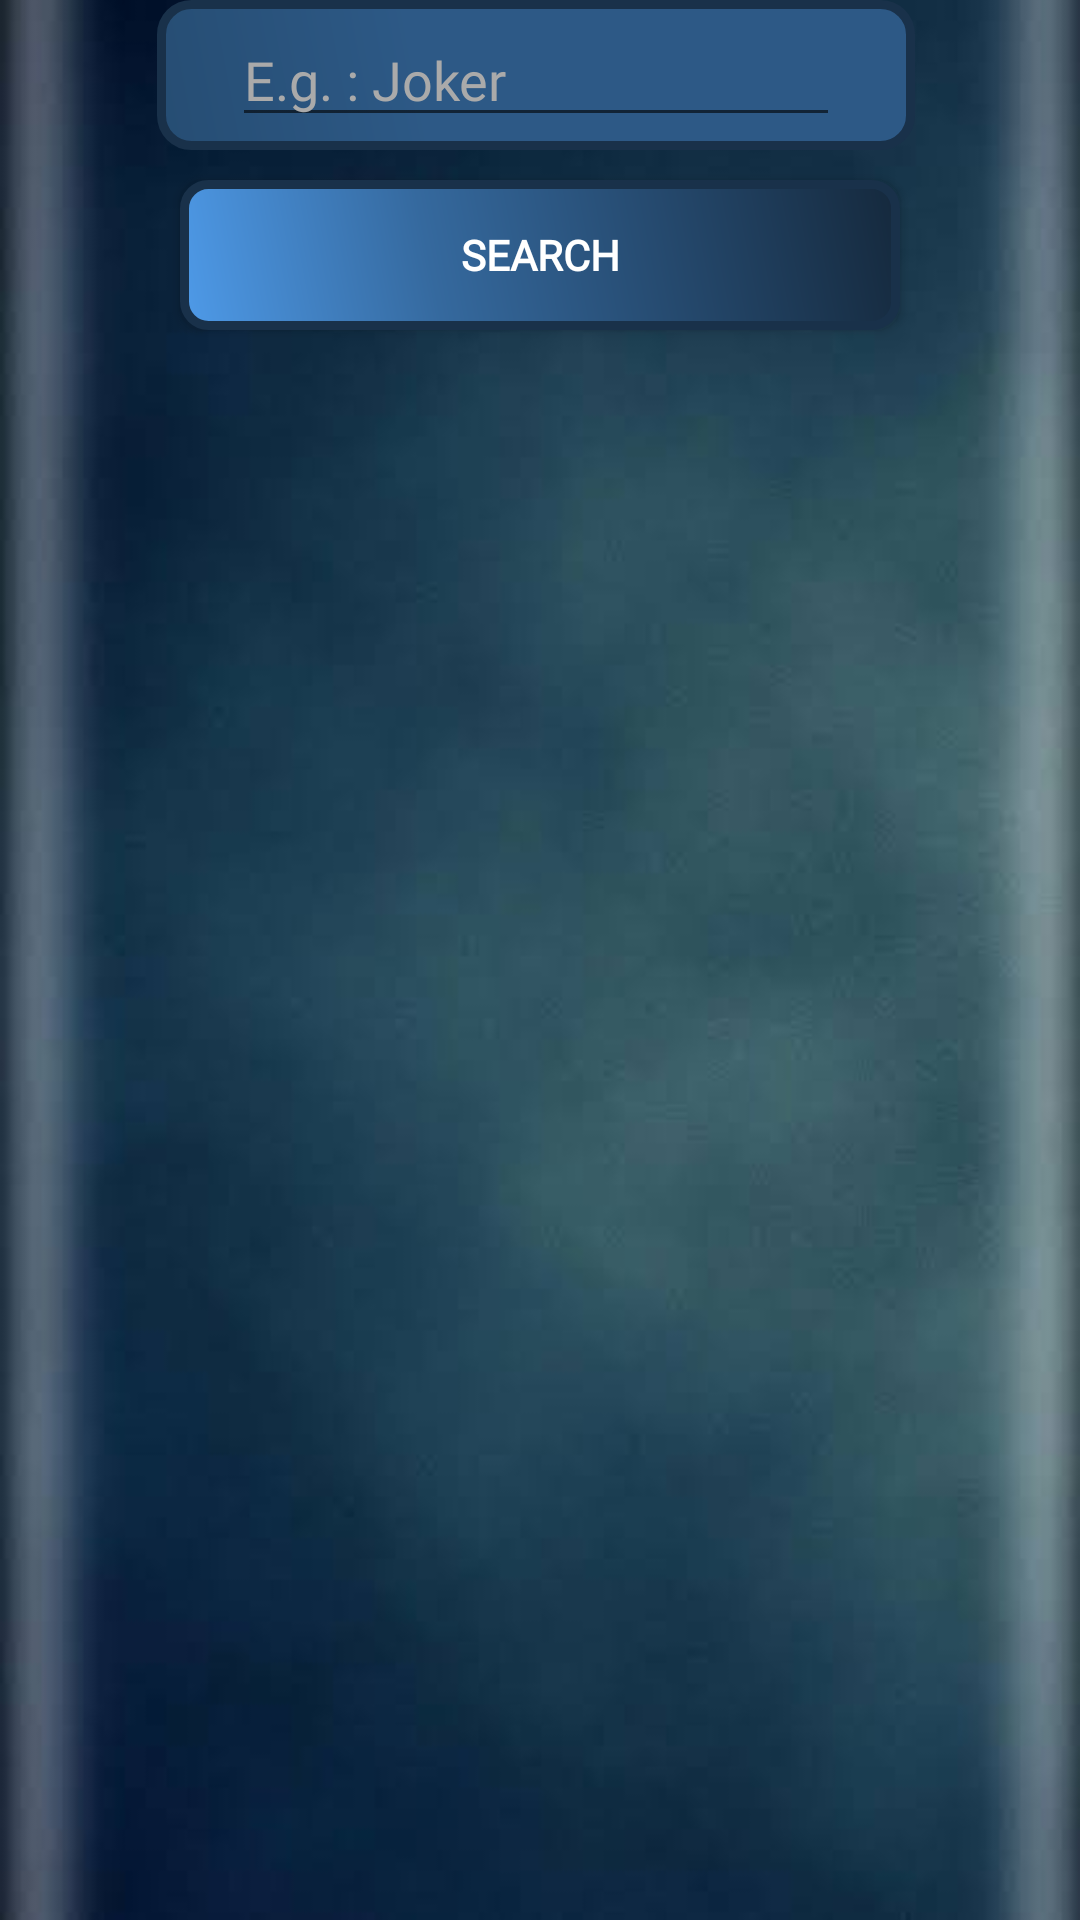

Write the Android layout XML for this screen, with the resource values it uses.
<!-- AndroidManifest.xml: application theme AppTheme -->
<!-- res/layout/activity_search_film.xml -->
<?xml version="1.0" encoding="utf-8"?>
<LinearLayout
        xmlns:android="http://schemas.android.com/apk/res/android"
        xmlns:tools="http://schemas.android.com/tools"
        xmlns:app="http://schemas.android.com/apk/res-auto"
        android:layout_width="wrap_content"
        android:layout_height="match_parent"
        android:background="@drawable/bg5"
        android:orientation="vertical">
    <RelativeLayout
            android:layout_width="match_parent"
            android:layout_height="match_parent">

        <android.support.constraint.ConstraintLayout
                android:layout_width="match_parent"
                android:layout_height="match_parent"
                android:layout_alignParentBottom="true"
                android:layout_marginStart="-33dp" android:layout_marginBottom="0dp">
            <TextView
                    android:id="@+id/titleText"
                    android:layout_width="wrap_content"
                    android:layout_centerHorizontal="true"
                    android:text="Search a Movie"
                    android:textStyle="bold"
                    android:textSize="16sp"
                    android:layout_height="wrap_content"
                    app:layout_constraintTop_toTopOf="parent"
                    android:layout_marginStart="88dp"
                    app:layout_constraintStart_toStartOf="@+id/toolbar"/>
            <android.support.v7.widget.Toolbar
                    android:layout_width="0dp"
                    android:layout_height="50dp"
                    android:background="@drawable/edt_shape"
                    android:layout_marginLeft="85dp"
                    android:layout_marginRight="55dp"
                    android:scrollbarSize="5dp"
                    android:id="@+id/toolbar"
                    app:layout_constraintTop_toTopOf="@+id/titleText"
                    app:layout_constraintStart_toStartOf="parent"
                    app:layout_constraintEnd_toEndOf="parent">


                <EditText
                        android:layout_width="match_parent"
                        android:layout_height="wrap_content"
                        android:textColorHint="@android:color/darker_gray"
                        android:layout_marginLeft="25dp"
                        android:layout_marginRight="25dp"
                        android:hint="E.g. : Joker"
                        android:shadowRadius="5"
                        android:iconifiedByDefault="false"
                        android:drawableLeft="@drawable/search_icon_white_24dp"
                        android:id="@+id/edtSearch"
                        android:textColor="@android:color/white"
                        tools:layout_editor_absoluteY="5dp"
                        tools:layout_editor_absoluteX="45dp"
                        android:fontFamily="@font/finger_paint">

                </EditText>

            </android.support.v7.widget.Toolbar>
        </android.support.constraint.ConstraintLayout>

        <Button
                android:id="@+id/btnSearch"
                android:text="Search"
                android:textColor="@android:color/white"
                android:textStyle="bold"
                android:background="@drawable/btn_shape"
                android:layout_width="match_parent"
                android:layout_height="50dp"
                android:layout_alignParentEnd="true"
                app:layout_constraintStart_toStartOf="parent"
                android:layout_margin="60dp"
                app:layout_constraintTop_toTopOf="parent" android:layout_marginTop="96dp"
                android:fontFamily="@font/finger_paint" android:layout_marginEnd="40dp"
                android:layout_alignParentStart="true" android:layout_alignParentTop="true"/>


        <android.support.v7.widget.RecyclerView
                android:layout_width="376dp"
                android:layout_height="413dp"
                android:id="@+id/recyclerViewsearch"
                android:layout_marginTop="150dp"
                app:layout_constraintEnd_toEndOf="parent"
                app:layout_constraintTop_toTopOf="parent"
                app:layout_constraintStart_toStartOf="parent"
                app:layout_constraintBottom_toBottomOf="parent"
                app:layout_constraintVertical_bias="1.0"
                app:layout_constraintRight_toRightOf="parent"
                app:layout_constraintHorizontal_bias="0.0"
                tools:layout_constraintTop_creator="1"
                tools:layout_constraintRight_creator="1"
                tools:layout_constraintBottom_creator="1"
                android:layout_marginStart="8dp"
                android:layout_marginEnd="8dp"
                tools:layout_constraintLeft_creator="1"
                android:layout_alignParentBottom="true"
                android:layout_marginBottom="7dp"/>

    </RelativeLayout>

</LinearLayout>
<!-- resources referenced by this layout -->
<resources>
  <!-- drawable bg5: jpg bitmap (drawable, 7806 bytes) -->
  <!-- drawable btn_shape (drawable) -->
  <?xml version="1.0" encoding="utf-8"?>
  <shape xmlns:android="http://schemas.android.com/apk/res/android" android:shape="rectangle" >
      <corners
              android:radius="8dp"
      />
      <gradient
              android:angle="45"
              android:centerX="35%"
              android:centerColor="#35699E"
              android:startColor="#4E9AE8"
              android:endColor="#15293D"
              android:type="linear"
      />
      <padding
              android:left="0dp"
              android:top="0dp"
              android:right="0dp"
              android:bottom="0dp"
      />
      <size
              android:width="270dp"
              android:height="60dp"
      />
      <stroke
              android:width="3dp"
              android:color="#19314A"
      />
  </shape>
  <!-- drawable edt_shape (drawable) -->
  <?xml version="1.0" encoding="utf-8"?>
  <shape xmlns:android="http://schemas.android.com/apk/res/android" android:shape="rectangle" >
      <corners
              android:radius="10dp"
      />
      <gradient
              android:angle="45"
              android:centerX="35%"
              android:centerColor="#2D5986"
              android:startColor="#264d73"
              android:endColor="#2D5986"
              android:type="linear"
      />
      <padding
              android:left="0dp"
              android:top="0dp"
              android:right="0dp"
              android:bottom="0dp"
      />
      <size
              android:width="270dp"
              android:height="60dp"
      />
      <stroke
              android:width="3dp"
              android:color="#19314A"
      />
  </shape>
  <style name="AppTheme" parent="Theme.AppCompat.Light.DarkActionBar">
          
          <item name="colorPrimary">@color/colorPrimary</item>
          <item name="colorPrimaryDark">@color/bgcolordarker</item>
          <item name="colorAccent">@color/bgcolordarker</item>
      </style>
  <color name="colorPrimary">#2d5986</color>
  <color name="bgcolordarker">#264d73</color>
</resources>
